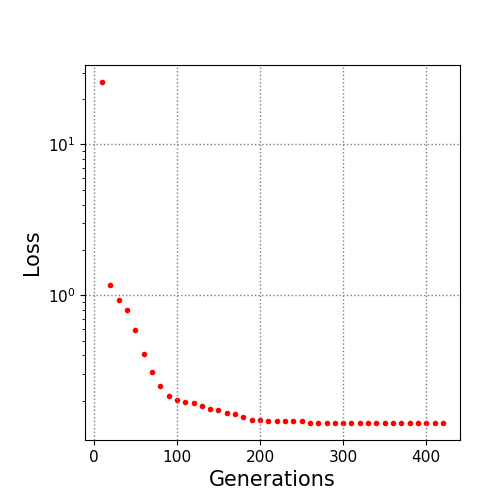

The file beside this chart, header and first rows:
10.0, 25.935498
20.0, 1.17
30.0, 0.9367
40.0, 0.8058
50.0, 0.5887
60.0, 0.406
70.0, 0.3089
80.0, 0.2504
90.0, 0.215
100.0, 0.2033
110.0, 0.1956
120.0, 0.193
130.0, 0.1841
140.0, 0.1779
150.0, 0.1733
160.0, 0.1662
170.0, 0.1642
180.0, 0.1572
190.0, 0.1502
200.0, 0.1496
210.0, 0.1476
220.0, 0.1468
230.0, 0.1465
240.0, 0.1461
250.0, 0.1461
260.0, 0.1434
270.0, 0.1427
280.0, 0.1427
290.0, 0.1427
300.0, 0.1427
310.0, 0.1427
320.0, 0.1427
330.0, 0.1427
340.0, 0.1427
350.0, 0.1427
360.0, 0.1427
370.0, 0.1427
380.0, 0.1427
390.0, 0.1427
400.0, 0.1427
410.0, 0.1427
420.0, 0.1427
